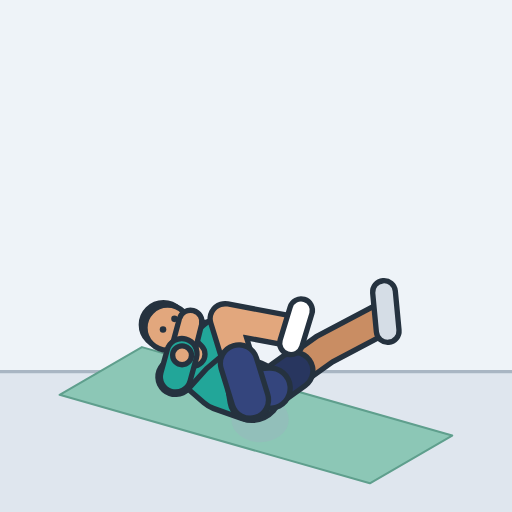
t = 0.00 s
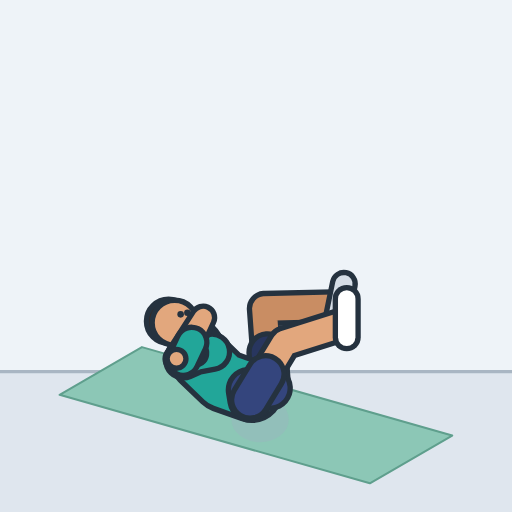
t = 0.40 s
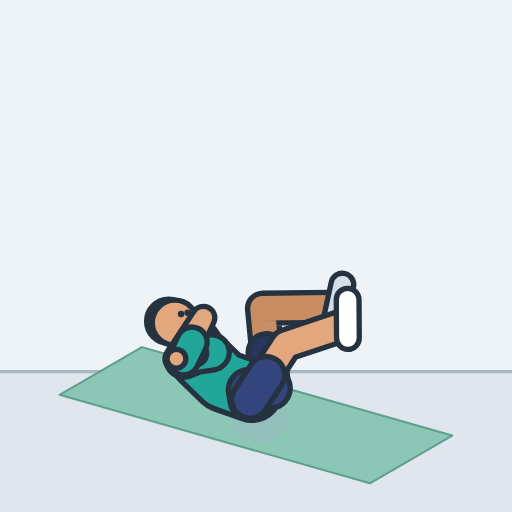
t = 0.79 s
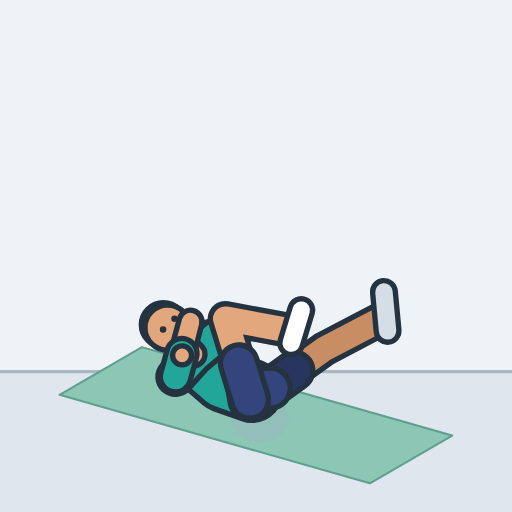
t = 1.21 s
t = 1.60 s: frame unchanged from t = 0.40 s, image omitted
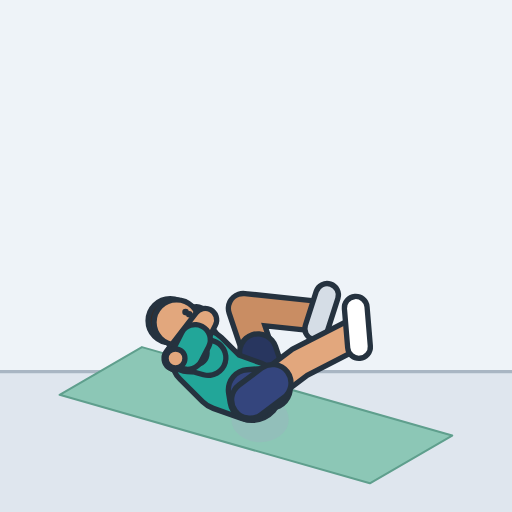
t = 1.84 s

The animated SVG that drew these frames (rendered in a browser with its animation timeline set to each time). Animation: 25 SMIL elements (animate=25); one cycle of 2.40 s, repeats indefinitely.

<svg xmlns="http://www.w3.org/2000/svg" width="260" height="260" viewBox="-127 -204.8 250 250" role="img" aria-label="Bicycle crunch"><style>.s{display:none}@media (prefers-reduced-motion:reduce){.a{display:none}.s{display:inline}}polyline{fill:none;stroke-linecap:round;stroke-linejoin:round}</style><rect x="-127" y="-204.8" width="250" height="250" fill="#eef3f8"/><g class="a"><rect x="-127" y="-23.3" width="250" height="68.5" fill="#dfe6ee"/><line x1="-127" y1="-23.3" x2="123" y2="-23.3" stroke="#a9b6c3" stroke-width="1.6"/><polygon points="-57.7,-35.3 93.8,7.9 53.6,31.2 -97.9,-12" fill="#8cc7b6" stroke="#5f9f8d" stroke-width="1" stroke-linejoin="round"/><ellipse cx="0" cy="0" rx="14" ry="11.1" fill="#9fb0c0" opacity="0.35"></ellipse><defs><polyline id="aarmL" points="-21.2,-40.2 -42.6,-39.4 -37,-32.4"><animate attributeName="points" dur="2.4s" repeatCount="indefinite" values="-21.2,-40.2 -42.6,-39.4 -37,-32.4;-21.2,-40.1 -42.5,-39.5 -37,-32.3;-21.1,-39.9 -42.2,-40 -37.2,-32.1;-21.2,-39.5 -41.6,-40.7 -37.4,-31.9;-21.2,-39 -40.8,-41.6 -37.7,-31.5;-21.3,-38.3 -39.8,-42.7 -38.1,-31.2;-21.6,-37.4 -38.6,-43.9 -38.5,-30.8;-21.9,-36.4 -37.4,-45 -38.9,-30.4;-22.4,-35.2 -36.1,-46.1 -39.3,-30.1;-22.9,-34.1 -34.9,-47.1 -39.7,-29.9;-23.5,-33 -33.8,-47.9 -40,-29.8;-24.1,-32 -32.8,-48.5 -40.3,-29.7;-24.6,-31.2 -32,-49 -40.5,-29.7;-25,-30.5 -31.5,-49.2 -40.6,-29.7;-25.3,-30.1 -31.1,-49.4 -40.7,-29.7;-25.4,-30 -31,-49.5 -40.7,-29.7;-25.3,-30.1 -31.1,-49.4 -40.7,-29.7;-25,-30.5 -31.5,-49.2 -40.6,-29.7;-24.6,-31.2 -32,-49 -40.5,-29.7;-24.1,-32 -32.8,-48.5 -40.3,-29.7;-23.5,-33 -33.8,-47.9 -40,-29.8;-22.9,-34.1 -34.9,-47.1 -39.7,-29.9;-22.4,-35.2 -36.1,-46.1 -39.3,-30.1;-21.9,-36.4 -37.4,-45 -38.9,-30.4;-21.6,-37.4 -38.6,-43.9 -38.5,-30.8;-21.3,-38.3 -39.8,-42.7 -38.1,-31.2;-21.2,-39 -40.8,-41.6 -37.7,-31.5;-21.2,-39.5 -41.6,-40.7 -37.4,-31.9;-21.1,-39.9 -42.2,-40 -37.2,-32.1;-21.2,-40.1 -42.5,-39.5 -37,-32.3;-21.2,-40.2 -42.6,-39.4 -37,-32.4;-21.2,-40.1 -42.5,-39.5 -37,-32.3;-21.1,-39.9 -42.2,-40 -37.2,-32.1;-21.2,-39.5 -41.6,-40.7 -37.4,-31.9;-21.2,-39 -40.8,-41.6 -37.7,-31.5;-21.3,-38.3 -39.8,-42.7 -38.1,-31.2;-21.6,-37.4 -38.6,-43.9 -38.5,-30.8;-21.9,-36.4 -37.4,-45 -38.9,-30.4;-22.4,-35.2 -36.1,-46.1 -39.3,-30.1;-22.9,-34.1 -34.9,-47.1 -39.7,-29.9;-23.5,-33 -33.8,-47.9 -40,-29.8;-24.1,-32 -32.8,-48.5 -40.3,-29.7;-24.6,-31.2 -32,-49 -40.5,-29.7;-25,-30.5 -31.5,-49.2 -40.6,-29.7;-25.3,-30.1 -31.1,-49.4 -40.7,-29.7;-25.4,-30 -31,-49.5 -40.7,-29.7;-25.3,-30.1 -31.1,-49.4 -40.7,-29.7;-25,-30.5 -31.5,-49.2 -40.6,-29.7;-24.6,-31.2 -32,-49 -40.5,-29.7;-24.1,-32 -32.8,-48.5 -40.3,-29.7;-23.5,-33 -33.8,-47.9 -40,-29.8;-22.9,-34.1 -34.9,-47.1 -39.7,-29.9;-22.4,-35.2 -36.1,-46.1 -39.3,-30.1;-21.9,-36.4 -37.4,-45 -38.9,-30.4;-21.6,-37.4 -38.6,-43.9 -38.5,-30.8;-21.3,-38.3 -39.8,-42.7 -38.1,-31.2;-21.2,-39 -40.8,-41.6 -37.7,-31.5;-21.2,-39.5 -41.6,-40.7 -37.4,-31.9;-21.1,-39.9 -42.2,-40 -37.2,-32.1;-21.2,-40.1 -42.5,-39.5 -37,-32.3;-21.2,-40.2 -42.6,-39.4 -37,-32.4"/></polyline><polyline id="asleeveL" points="-21.2,-40.2 -30.2,-39.9"><animate attributeName="points" dur="2.4s" repeatCount="indefinite" values="-21.2,-40.2 -30.2,-39.9;-21.2,-40.1 -30.1,-39.9;-21.1,-39.9 -30,-39.9;-21.2,-39.5 -29.7,-40;-21.2,-39 -29.4,-40.1;-21.3,-38.3 -29.1,-40.1;-21.6,-37.4 -28.7,-40.1;-21.9,-36.4 -28.4,-40;-22.4,-35.2 -28.2,-39.8;-22.9,-34.1 -28,-39.6;-23.5,-33 -27.8,-39.2;-24.1,-32 -27.8,-38.9;-24.6,-31.2 -27.7,-38.6;-25,-30.5 -27.7,-38.4;-25.3,-30.1 -27.7,-38.2;-25.4,-30 -27.7,-38.2;-25.3,-30.1 -27.7,-38.2;-25,-30.5 -27.7,-38.4;-24.6,-31.2 -27.7,-38.6;-24.1,-32 -27.8,-38.9;-23.5,-33 -27.8,-39.2;-22.9,-34.1 -28,-39.6;-22.4,-35.2 -28.2,-39.8;-21.9,-36.4 -28.4,-40;-21.6,-37.4 -28.7,-40.1;-21.3,-38.3 -29.1,-40.1;-21.2,-39 -29.4,-40.1;-21.2,-39.5 -29.7,-40;-21.1,-39.9 -30,-39.9;-21.2,-40.1 -30.1,-39.9;-21.2,-40.2 -30.2,-39.9;-21.2,-40.1 -30.1,-39.9;-21.1,-39.9 -30,-39.9;-21.2,-39.5 -29.7,-40;-21.2,-39 -29.4,-40.1;-21.3,-38.3 -29.1,-40.1;-21.6,-37.4 -28.7,-40.1;-21.9,-36.4 -28.4,-40;-22.4,-35.2 -28.2,-39.8;-22.9,-34.1 -28,-39.6;-23.5,-33 -27.8,-39.2;-24.1,-32 -27.8,-38.9;-24.6,-31.2 -27.7,-38.6;-25,-30.5 -27.7,-38.4;-25.3,-30.1 -27.7,-38.2;-25.4,-30 -27.7,-38.2;-25.3,-30.1 -27.7,-38.2;-25,-30.5 -27.7,-38.4;-24.6,-31.2 -27.7,-38.6;-24.1,-32 -27.8,-38.9;-23.5,-33 -27.8,-39.2;-22.9,-34.1 -28,-39.6;-22.4,-35.2 -28.2,-39.8;-21.9,-36.4 -28.4,-40;-21.6,-37.4 -28.7,-40.1;-21.3,-38.3 -29.1,-40.1;-21.2,-39 -29.4,-40.1;-21.2,-39.5 -29.7,-40;-21.1,-39.9 -30,-39.9;-21.2,-40.1 -30.1,-39.9;-21.2,-40.2 -30.2,-39.9"/></polyline><circle id="ahandL" r="4.6" cx="-37" cy="-32.4"><animate attributeName="cx" dur="2.4s" repeatCount="indefinite" values="-37;-37;-37.2;-37.4;-37.7;-38.1;-38.5;-38.9;-39.3;-39.7;-40;-40.3;-40.5;-40.6;-40.7;-40.7;-40.7;-40.6;-40.5;-40.3;-40;-39.7;-39.3;-38.9;-38.5;-38.1;-37.7;-37.4;-37.2;-37;-37;-37;-37.2;-37.4;-37.7;-38.1;-38.5;-38.9;-39.3;-39.7;-40;-40.3;-40.5;-40.6;-40.7;-40.7;-40.7;-40.6;-40.5;-40.3;-40;-39.7;-39.3;-38.9;-38.5;-38.1;-37.7;-37.4;-37.2;-37;-37"/><animate attributeName="cy" dur="2.4s" repeatCount="indefinite" values="-32.4;-32.3;-32.1;-31.9;-31.5;-31.2;-30.8;-30.4;-30.1;-29.9;-29.8;-29.7;-29.7;-29.7;-29.7;-29.7;-29.7;-29.7;-29.7;-29.7;-29.8;-29.9;-30.1;-30.4;-30.8;-31.2;-31.5;-31.9;-32.1;-32.3;-32.4;-32.3;-32.1;-31.9;-31.5;-31.2;-30.8;-30.4;-30.1;-29.9;-29.8;-29.7;-29.7;-29.7;-29.7;-29.7;-29.7;-29.7;-29.7;-29.7;-29.8;-29.9;-30.1;-30.4;-30.8;-31.2;-31.5;-31.9;-32.1;-32.3;-32.4"/></circle><polyline id="alegL" points="4.9,-15.3 31.3,-34.2 59.5,-49.1"><animate attributeName="points" dur="2.4s" repeatCount="indefinite" values="4.9,-15.3 31.3,-34.2 59.5,-49.1;4.9,-15.3 31,-34.7 59.3,-49.3;4.9,-15.3 30.1,-36 58.6,-50.1;4.9,-15.3 28.4,-38.1 57.5,-51.3;4.9,-15.3 26.1,-40.8 55.9,-52.7;4.9,-15.3 23,-43.8 53.6,-54.1;4.9,-15.3 19.3,-46.7 50.7,-55.3;4.9,-15.3 15.1,-49.5 47.3,-56.1;4.9,-15.3 10.7,-51.7 43.6,-56.3;4.9,-15.3 6.2,-53.3 39.7,-55.9;4.9,-15.3 2.1,-54.2 36,-55;4.9,-15.3 -1.6,-54.6 32.7,-53.8;4.9,-15.3 -4.6,-54.6 30,-52.5;4.9,-15.3 -6.8,-54.4 27.9,-51.3;4.9,-15.3 -8.2,-54.2 26.7,-50.5;4.9,-15.3 -8.6,-54.1 26.3,-50.2;4.9,-15.3 -8.2,-54.2 26.7,-50.5;4.9,-15.3 -6.8,-54.4 27.9,-51.3;4.9,-15.3 -4.6,-54.6 30,-52.5;4.9,-15.3 -1.6,-54.6 32.7,-53.8;4.9,-15.3 2.1,-54.2 36,-55;4.9,-15.3 6.2,-53.3 39.7,-55.9;4.9,-15.3 10.7,-51.7 43.6,-56.3;4.9,-15.3 15.1,-49.5 47.3,-56.1;4.9,-15.3 19.3,-46.7 50.7,-55.3;4.9,-15.3 23,-43.8 53.6,-54.1;4.9,-15.3 26.1,-40.8 55.9,-52.7;4.9,-15.3 28.4,-38.1 57.5,-51.3;4.9,-15.3 30.1,-36 58.6,-50.1;4.9,-15.3 31,-34.7 59.3,-49.3;4.9,-15.3 31.3,-34.2 59.5,-49.1;4.9,-15.3 31,-34.7 59.3,-49.3;4.9,-15.3 30.1,-36 58.6,-50.1;4.9,-15.3 28.4,-38.1 57.5,-51.3;4.9,-15.3 26.1,-40.8 55.9,-52.7;4.9,-15.3 23,-43.8 53.6,-54.1;4.9,-15.3 19.3,-46.7 50.7,-55.3;4.9,-15.3 15.1,-49.5 47.3,-56.1;4.9,-15.3 10.7,-51.7 43.6,-56.3;4.9,-15.3 6.2,-53.3 39.7,-55.9;4.9,-15.3 2.1,-54.2 36,-55;4.9,-15.3 -1.6,-54.6 32.7,-53.8;4.9,-15.3 -4.6,-54.6 30,-52.5;4.9,-15.3 -6.8,-54.4 27.9,-51.3;4.9,-15.3 -8.2,-54.2 26.7,-50.5;4.9,-15.3 -8.6,-54.1 26.3,-50.2;4.9,-15.3 -8.2,-54.2 26.7,-50.5;4.9,-15.3 -6.8,-54.4 27.9,-51.3;4.9,-15.3 -4.6,-54.6 30,-52.5;4.9,-15.3 -1.6,-54.6 32.7,-53.8;4.9,-15.3 2.1,-54.2 36,-55;4.9,-15.3 6.2,-53.3 39.7,-55.9;4.9,-15.3 10.7,-51.7 43.6,-56.3;4.9,-15.3 15.1,-49.5 47.3,-56.1;4.9,-15.3 19.3,-46.7 50.7,-55.3;4.9,-15.3 23,-43.8 53.6,-54.1;4.9,-15.3 26.1,-40.8 55.9,-52.7;4.9,-15.3 28.4,-38.1 57.5,-51.3;4.9,-15.3 30.1,-36 58.6,-50.1;4.9,-15.3 31,-34.7 59.3,-49.3;4.9,-15.3 31.3,-34.2 59.5,-49.1"/></polyline><polyline id="ashortsL" points="4.9,-15.3 16.8,-23.8"><animate attributeName="points" dur="2.4s" repeatCount="indefinite" values="4.9,-15.3 16.8,-23.8;4.9,-15.3 16.6,-24;4.9,-15.3 16.2,-24.6;4.9,-15.3 15.5,-25.5;4.9,-15.3 14.4,-26.7;4.9,-15.3 13,-28.1;4.9,-15.3 11.4,-29.4;4.9,-15.3 9.5,-30.6;4.9,-15.3 7.5,-31.6;4.9,-15.3 5.5,-32.4;4.9,-15.3 3.6,-32.8;4.9,-15.3 2,-33;4.9,-15.3 0.6,-33;4.9,-15.3 -0.4,-32.9;4.9,-15.3 -1,-32.8;4.9,-15.3 -1.2,-32.7;4.9,-15.3 -1,-32.8;4.9,-15.3 -0.4,-32.9;4.9,-15.3 0.6,-33;4.9,-15.3 2,-33;4.9,-15.3 3.6,-32.8;4.9,-15.3 5.5,-32.4;4.9,-15.3 7.5,-31.6;4.9,-15.3 9.5,-30.6;4.9,-15.3 11.4,-29.4;4.9,-15.3 13,-28.1;4.9,-15.3 14.4,-26.7;4.9,-15.3 15.5,-25.5;4.9,-15.3 16.2,-24.6;4.9,-15.3 16.6,-24;4.9,-15.3 16.8,-23.8;4.9,-15.3 16.6,-24;4.9,-15.3 16.2,-24.6;4.9,-15.3 15.5,-25.5;4.9,-15.3 14.4,-26.7;4.9,-15.3 13,-28.1;4.9,-15.3 11.4,-29.4;4.9,-15.3 9.5,-30.6;4.9,-15.3 7.5,-31.6;4.9,-15.3 5.5,-32.4;4.9,-15.3 3.6,-32.8;4.9,-15.3 2,-33;4.9,-15.3 0.6,-33;4.9,-15.3 -0.4,-32.9;4.9,-15.3 -1,-32.8;4.9,-15.3 -1.2,-32.7;4.9,-15.3 -1,-32.8;4.9,-15.3 -0.4,-32.9;4.9,-15.3 0.6,-33;4.9,-15.3 2,-33;4.9,-15.3 3.6,-32.8;4.9,-15.3 5.5,-32.4;4.9,-15.3 7.5,-31.6;4.9,-15.3 9.5,-30.6;4.9,-15.3 11.4,-29.4;4.9,-15.3 13,-28.1;4.9,-15.3 14.4,-26.7;4.9,-15.3 15.5,-25.5;4.9,-15.3 16.2,-24.6;4.9,-15.3 16.6,-24;4.9,-15.3 16.8,-23.8"/></polyline><polyline id="afootL" points="62.3,-43.2 60.5,-62.2"><animate attributeName="points" dur="2.4s" repeatCount="indefinite" values="62.3,-43.2 60.5,-62.2;62.1,-43.4 60.4,-62.4;61.4,-44.2 59.9,-63.2;60.2,-45.3 59.1,-64.2;58.4,-46.6 57.8,-65.5;55.9,-48 55.9,-66.7;52.8,-49.2 53.5,-67.7;49.2,-49.9 50.6,-68.2;45.2,-50.1 47.4,-68.1;41.2,-49.7 44.1,-67.4;37.3,-48.8 40.9,-66.2;33.8,-47.6 38,-64.7;30.9,-46.3 35.6,-63.1;28.7,-45.1 33.8,-61.7;27.4,-44.3 32.7,-60.8;26.9,-44 32.3,-60.5;27.4,-44.3 32.7,-60.8;28.7,-45.1 33.8,-61.7;30.9,-46.3 35.6,-63.1;33.8,-47.6 38,-64.7;37.3,-48.8 40.9,-66.2;41.2,-49.7 44.1,-67.4;45.2,-50.1 47.4,-68.1;49.2,-49.9 50.6,-68.2;52.8,-49.2 53.5,-67.7;55.9,-48 55.9,-66.7;58.4,-46.6 57.8,-65.5;60.2,-45.3 59.1,-64.2;61.4,-44.2 59.9,-63.2;62.1,-43.4 60.4,-62.4;62.3,-43.2 60.5,-62.2;62.1,-43.4 60.4,-62.4;61.4,-44.2 59.9,-63.2;60.2,-45.3 59.1,-64.2;58.4,-46.6 57.8,-65.5;55.9,-48 55.9,-66.7;52.8,-49.2 53.5,-67.7;49.2,-49.9 50.6,-68.2;45.2,-50.1 47.4,-68.1;41.2,-49.7 44.1,-67.4;37.3,-48.8 40.9,-66.2;33.8,-47.6 38,-64.7;30.9,-46.3 35.6,-63.1;28.7,-45.1 33.8,-61.7;27.4,-44.3 32.7,-60.8;26.9,-44 32.3,-60.5;27.4,-44.3 32.7,-60.8;28.7,-45.1 33.8,-61.7;30.9,-46.3 35.6,-63.1;33.8,-47.6 38,-64.7;37.3,-48.8 40.9,-66.2;41.2,-49.7 44.1,-67.4;45.2,-50.1 47.4,-68.1;49.2,-49.9 50.6,-68.2;52.8,-49.2 53.5,-67.7;55.9,-48 55.9,-66.7;58.4,-46.6 57.8,-65.5;60.2,-45.3 59.1,-64.2;61.4,-44.2 59.9,-63.2;62.1,-43.4 60.4,-62.4;62.3,-43.2 60.5,-62.2"/></polyline><polyline id="atorso" points="-4.1,-13.9 -18,-18.9 -29.8,-29.2"><animate attributeName="points" dur="2.4s" repeatCount="indefinite" values="-4.1,-13.9 -18,-18.9 -29.8,-29.2;-4.1,-13.9 -18,-18.9 -29.7,-29.2;-4.1,-13.9 -18,-18.9 -29.7,-29.2;-4.1,-13.9 -18,-18.9 -29.7,-29.3;-4.1,-13.9 -18,-18.9 -29.6,-29.3;-4.1,-13.9 -18,-18.9 -29.5,-29.4;-4.1,-13.9 -18,-18.9 -29.5,-29.4;-4.1,-13.9 -18,-18.9 -29.4,-29.5;-4.1,-13.9 -18,-18.9 -29.3,-29.5;-4.1,-13.9 -18,-18.9 -29.2,-29.6;-4.1,-13.9 -18,-18.9 -29.1,-29.6;-4.1,-13.9 -18,-18.9 -29,-29.6;-4.1,-13.9 -18,-18.9 -29,-29.7;-4.1,-13.9 -18,-18.9 -28.9,-29.7;-4.1,-13.9 -18,-18.9 -28.9,-29.7;-4.1,-13.9 -18,-18.9 -28.9,-29.7;-4.1,-13.9 -18,-18.9 -28.9,-29.7;-4.1,-13.9 -18,-18.9 -28.9,-29.7;-4.1,-13.9 -18,-18.9 -29,-29.7;-4.1,-13.9 -18,-18.9 -29,-29.6;-4.1,-13.9 -18,-18.9 -29.1,-29.6;-4.1,-13.9 -18,-18.9 -29.2,-29.6;-4.1,-13.9 -18,-18.9 -29.3,-29.5;-4.1,-13.9 -18,-18.9 -29.4,-29.5;-4.1,-13.9 -18,-18.9 -29.5,-29.4;-4.1,-13.9 -18,-18.9 -29.5,-29.4;-4.1,-13.9 -18,-18.9 -29.6,-29.3;-4.1,-13.9 -18,-18.9 -29.7,-29.3;-4.1,-13.9 -18,-18.9 -29.7,-29.2;-4.1,-13.9 -18,-18.9 -29.7,-29.2;-4.1,-13.9 -18,-18.9 -29.8,-29.2;-4.1,-13.9 -18,-18.9 -29.7,-29.2;-4.1,-13.9 -18,-18.9 -29.7,-29.2;-4.1,-13.9 -18,-18.9 -29.7,-29.3;-4.1,-13.9 -18,-18.9 -29.6,-29.3;-4.1,-13.9 -18,-18.9 -29.5,-29.4;-4.1,-13.9 -18,-18.9 -29.5,-29.4;-4.1,-13.9 -18,-18.9 -29.4,-29.5;-4.1,-13.9 -18,-18.9 -29.3,-29.5;-4.1,-13.9 -18,-18.9 -29.2,-29.6;-4.1,-13.9 -18,-18.9 -29.1,-29.6;-4.1,-13.9 -18,-18.9 -29,-29.6;-4.1,-13.9 -18,-18.9 -29,-29.7;-4.1,-13.9 -18,-18.9 -28.9,-29.7;-4.1,-13.9 -18,-18.9 -28.9,-29.7;-4.1,-13.9 -18,-18.9 -28.9,-29.7;-4.1,-13.9 -18,-18.9 -28.9,-29.7;-4.1,-13.9 -18,-18.9 -28.9,-29.7;-4.1,-13.9 -18,-18.9 -29,-29.7;-4.1,-13.9 -18,-18.9 -29,-29.6;-4.1,-13.9 -18,-18.9 -29.1,-29.6;-4.1,-13.9 -18,-18.9 -29.2,-29.6;-4.1,-13.9 -18,-18.9 -29.3,-29.5;-4.1,-13.9 -18,-18.9 -29.4,-29.5;-4.1,-13.9 -18,-18.9 -29.5,-29.4;-4.1,-13.9 -18,-18.9 -29.5,-29.4;-4.1,-13.9 -18,-18.9 -29.6,-29.3;-4.1,-13.9 -18,-18.9 -29.7,-29.3;-4.1,-13.9 -18,-18.9 -29.7,-29.2;-4.1,-13.9 -18,-18.9 -29.7,-29.2;-4.1,-13.9 -18,-18.9 -29.8,-29.2"/></polyline><polyline id="apelvis" points="4.9,-15.3 -5.7,-14.5 -4.9,-9.6"></polyline><polyline id="ayoke" points="-21.2,-40.2 -32,-31.1 -41.3,-20.8"><animate attributeName="points" dur="2.4s" repeatCount="indefinite" values="-21.2,-40.2 -32,-31.1 -41.3,-20.8;-21.2,-40.1 -31.9,-31.1 -41.3,-20.9;-21.1,-39.9 -31.9,-31.2 -41.2,-21.1;-21.2,-39.5 -31.9,-31.2 -41.1,-21.6;-21.2,-39 -31.8,-31.3 -40.9,-22.2;-21.3,-38.3 -31.7,-31.3 -40.6,-23;-21.6,-37.4 -31.6,-31.4 -40.2,-24;-21.9,-36.4 -31.5,-31.4 -39.7,-25.2;-22.4,-35.2 -31.4,-31.5 -39,-26.4;-22.9,-34.1 -31.3,-31.5 -38.3,-27.7;-23.5,-33 -31.2,-31.6 -37.5,-28.9;-24.1,-32 -31.1,-31.6 -36.8,-30;-24.6,-31.2 -31.1,-31.7 -36.1,-30.9;-25,-30.5 -31,-31.7 -35.6,-31.5;-25.3,-30.1 -31,-31.7 -35.3,-31.9;-25.4,-30 -31,-31.7 -35.2,-32.1;-25.3,-30.1 -31,-31.7 -35.3,-31.9;-25,-30.5 -31,-31.7 -35.6,-31.5;-24.6,-31.2 -31.1,-31.7 -36.1,-30.9;-24.1,-32 -31.1,-31.6 -36.8,-30;-23.5,-33 -31.2,-31.6 -37.5,-28.9;-22.9,-34.1 -31.3,-31.5 -38.3,-27.7;-22.4,-35.2 -31.4,-31.5 -39,-26.4;-21.9,-36.4 -31.5,-31.4 -39.7,-25.2;-21.6,-37.4 -31.6,-31.4 -40.2,-24;-21.3,-38.3 -31.7,-31.3 -40.6,-23;-21.2,-39 -31.8,-31.3 -40.9,-22.2;-21.2,-39.5 -31.9,-31.2 -41.1,-21.6;-21.1,-39.9 -31.9,-31.2 -41.2,-21.1;-21.2,-40.1 -31.9,-31.1 -41.3,-20.9;-21.2,-40.2 -32,-31.1 -41.3,-20.8;-21.2,-40.1 -31.9,-31.1 -41.3,-20.9;-21.1,-39.9 -31.9,-31.2 -41.2,-21.1;-21.2,-39.5 -31.9,-31.2 -41.1,-21.6;-21.2,-39 -31.8,-31.3 -40.9,-22.2;-21.3,-38.3 -31.7,-31.3 -40.6,-23;-21.6,-37.4 -31.6,-31.4 -40.2,-24;-21.9,-36.4 -31.5,-31.4 -39.7,-25.2;-22.4,-35.2 -31.4,-31.5 -39,-26.4;-22.9,-34.1 -31.3,-31.5 -38.3,-27.7;-23.5,-33 -31.2,-31.6 -37.5,-28.9;-24.1,-32 -31.1,-31.6 -36.8,-30;-24.6,-31.2 -31.1,-31.7 -36.1,-30.9;-25,-30.5 -31,-31.7 -35.6,-31.5;-25.3,-30.1 -31,-31.7 -35.3,-31.9;-25.4,-30 -31,-31.7 -35.2,-32.1;-25.3,-30.1 -31,-31.7 -35.3,-31.9;-25,-30.5 -31,-31.7 -35.6,-31.5;-24.6,-31.2 -31.1,-31.7 -36.1,-30.9;-24.1,-32 -31.1,-31.6 -36.8,-30;-23.5,-33 -31.2,-31.6 -37.5,-28.9;-22.9,-34.1 -31.3,-31.5 -38.3,-27.7;-22.4,-35.2 -31.4,-31.5 -39,-26.4;-21.9,-36.4 -31.5,-31.4 -39.7,-25.2;-21.6,-37.4 -31.6,-31.4 -40.2,-24;-21.3,-38.3 -31.7,-31.3 -40.6,-23;-21.2,-39 -31.8,-31.3 -40.9,-22.2;-21.2,-39.5 -31.9,-31.2 -41.1,-21.6;-21.1,-39.9 -31.9,-31.2 -41.2,-21.1;-21.2,-40.1 -31.9,-31.1 -41.3,-20.9;-21.2,-40.2 -32,-31.1 -41.3,-20.8"/></polyline><polyline id="aneck" points="-32.7,-31.8 -39.7,-38.8"><animate attributeName="points" dur="2.4s" repeatCount="indefinite" values="-32.7,-31.8 -39.7,-38.8;-32.7,-31.8 -39.6,-38.8;-32.6,-31.8 -39.5,-38.9;-32.6,-31.8 -39.4,-39;-32.5,-31.9 -39.2,-39.1;-32.4,-32 -39,-39.3;-32.3,-32 -38.7,-39.5;-32.2,-32.1 -38.4,-39.7;-32.1,-32.2 -38.2,-39.8;-32,-32.2 -37.9,-40;-31.9,-32.3 -37.7,-40.1;-31.8,-32.3 -37.4,-40.2;-31.7,-32.3 -37.3,-40.2;-31.7,-32.4 -37.2,-40.3;-31.7,-32.4 -37.1,-40.3;-31.6,-32.4 -37.1,-40.3;-31.7,-32.4 -37.1,-40.3;-31.7,-32.4 -37.2,-40.3;-31.7,-32.3 -37.3,-40.2;-31.8,-32.3 -37.4,-40.2;-31.9,-32.3 -37.7,-40.1;-32,-32.2 -37.9,-40;-32.1,-32.2 -38.2,-39.8;-32.2,-32.1 -38.4,-39.7;-32.3,-32 -38.7,-39.5;-32.4,-32 -39,-39.3;-32.5,-31.9 -39.2,-39.1;-32.6,-31.8 -39.4,-39;-32.6,-31.8 -39.5,-38.9;-32.7,-31.8 -39.6,-38.8;-32.7,-31.8 -39.7,-38.8;-32.7,-31.8 -39.6,-38.8;-32.6,-31.8 -39.5,-38.9;-32.6,-31.8 -39.4,-39;-32.5,-31.9 -39.2,-39.1;-32.4,-32 -39,-39.3;-32.3,-32 -38.7,-39.5;-32.2,-32.1 -38.4,-39.7;-32.1,-32.2 -38.2,-39.8;-32,-32.2 -37.9,-40;-31.9,-32.3 -37.7,-40.1;-31.8,-32.3 -37.4,-40.2;-31.7,-32.3 -37.3,-40.2;-31.7,-32.4 -37.2,-40.3;-31.7,-32.4 -37.1,-40.3;-31.6,-32.4 -37.1,-40.3;-31.7,-32.4 -37.1,-40.3;-31.7,-32.4 -37.2,-40.3;-31.7,-32.3 -37.3,-40.2;-31.8,-32.3 -37.4,-40.2;-31.9,-32.3 -37.7,-40.1;-32,-32.2 -37.9,-40;-32.1,-32.2 -38.2,-39.8;-32.2,-32.1 -38.4,-39.7;-32.3,-32 -38.7,-39.5;-32.4,-32 -39,-39.3;-32.5,-31.9 -39.2,-39.1;-32.6,-31.8 -39.4,-39;-32.6,-31.8 -39.5,-38.9;-32.7,-31.8 -39.6,-38.8;-32.7,-31.8 -39.7,-38.8"/></polyline><circle id="ahair" r="10.8" cx="-47.2" cy="-46.2"><animate attributeName="cx" dur="2.4s" repeatCount="indefinite" values="-47.2;-47.2;-47.1;-46.9;-46.6;-46.3;-46;-45.7;-45.3;-45;-44.7;-44.4;-44.2;-44;-43.9;-43.9;-43.9;-44;-44.2;-44.4;-44.7;-45;-45.3;-45.7;-46;-46.3;-46.6;-46.9;-47.1;-47.2;-47.2;-47.2;-47.1;-46.9;-46.6;-46.3;-46;-45.7;-45.3;-45;-44.7;-44.4;-44.2;-44;-43.9;-43.9;-43.9;-44;-44.2;-44.4;-44.7;-45;-45.3;-45.7;-46;-46.3;-46.6;-46.9;-47.1;-47.2;-47.2"/><animate attributeName="cy" dur="2.4s" repeatCount="indefinite" values="-46.2;-46.3;-46.3;-46.5;-46.7;-46.9;-47.1;-47.3;-47.5;-47.7;-47.9;-48;-48.1;-48.1;-48.2;-48.2;-48.2;-48.1;-48.1;-48;-47.9;-47.7;-47.5;-47.3;-47.1;-46.9;-46.7;-46.5;-46.3;-46.3;-46.2;-46.3;-46.3;-46.5;-46.7;-46.9;-47.1;-47.3;-47.5;-47.7;-47.9;-48;-48.1;-48.1;-48.2;-48.2;-48.2;-48.1;-48.1;-48;-47.9;-47.7;-47.5;-47.3;-47.1;-46.9;-46.7;-46.5;-46.3;-46.3;-46.2"/></circle><circle id="ahead" r="11" cx="-45.2" cy="-44.8"><animate attributeName="cx" dur="2.4s" repeatCount="indefinite" values="-45.2;-45.2;-45;-44.7;-44.4;-44;-43.5;-43.1;-42.6;-42.1;-41.7;-41.4;-41.1;-40.9;-40.8;-40.8;-40.8;-40.9;-41.1;-41.4;-41.7;-42.1;-42.6;-43.1;-43.5;-44;-44.4;-44.7;-45;-45.2;-45.2;-45.2;-45;-44.7;-44.4;-44;-43.5;-43.1;-42.6;-42.1;-41.7;-41.4;-41.1;-40.9;-40.8;-40.8;-40.8;-40.9;-41.1;-41.4;-41.7;-42.1;-42.6;-43.1;-43.5;-44;-44.4;-44.7;-45;-45.2;-45.2"/><animate attributeName="cy" dur="2.4s" repeatCount="indefinite" values="-44.8;-44.9;-45;-45.3;-45.5;-45.9;-46.2;-46.5;-46.8;-47;-47.2;-47.3;-47.4;-47.4;-47.4;-47.4;-47.4;-47.4;-47.4;-47.3;-47.2;-47;-46.8;-46.5;-46.2;-45.9;-45.5;-45.3;-45;-44.9;-44.8;-44.9;-45;-45.3;-45.5;-45.9;-46.2;-46.5;-46.8;-47;-47.2;-47.3;-47.4;-47.4;-47.4;-47.4;-47.4;-47.4;-47.4;-47.3;-47.2;-47;-46.8;-46.5;-46.2;-45.9;-45.5;-45.3;-45;-44.9;-44.8"/></circle><circle id="aeyeR" r="1.6" cx="-47.4" cy="-43.9"><animate attributeName="cx" dur="2.4s" repeatCount="indefinite" values="-47.4;-47.3;-47;-46.4;-45.6;-44.6;-43.5;-42.3;-41;-39.9;-38.8;-37.9;-37.2;-36.7;-36.4;-36.2;-36.4;-36.7;-37.2;-37.9;-38.8;-39.9;-41;-42.3;-43.5;-44.6;-45.6;-46.4;-47;-47.3;-47.4;-47.3;-47;-46.4;-45.6;-44.6;-43.5;-42.3;-41;-39.9;-38.8;-37.9;-37.2;-36.7;-36.4;-36.2;-36.4;-36.7;-37.2;-37.9;-38.8;-39.9;-41;-42.3;-43.5;-44.6;-45.6;-46.4;-47;-47.3;-47.4"/><animate attributeName="cy" dur="2.4s" repeatCount="indefinite" values="-43.9;-44;-44.4;-45;-45.9;-46.9;-47.9;-48.9;-49.9;-50.7;-51.3;-51.8;-52.1;-52.3;-52.4;-52.4;-52.4;-52.3;-52.1;-51.8;-51.3;-50.7;-49.9;-48.9;-47.9;-46.9;-45.9;-45;-44.4;-44;-43.9;-44;-44.4;-45;-45.9;-46.9;-47.9;-48.9;-49.9;-50.7;-51.3;-51.8;-52.1;-52.3;-52.4;-52.4;-52.4;-52.3;-52.1;-51.8;-51.3;-50.7;-49.9;-48.9;-47.9;-46.9;-45.9;-45;-44.4;-44;-43.9"/></circle><circle id="aeyeL" r="1.6" cx="-41.8" cy="-49.1"><animate attributeName="cx" dur="2.4s" repeatCount="indefinite" values="-41.8;-41.7;-41.4;-40.8;-40.1;-39.3;-38.4;-37.5;-36.7;-36.1;-35.5;-35.1;-34.9;-34.7;-34.6;-34.6;-34.6;-34.7;-34.9;-35.1;-35.5;-36.1;-36.7;-37.5;-38.4;-39.3;-40.1;-40.8;-41.4;-41.7;-41.8;-41.7;-41.4;-40.8;-40.1;-39.3;-38.4;-37.5;-36.7;-36.1;-35.5;-35.1;-34.9;-34.7;-34.6;-34.6;-34.6;-34.7;-34.9;-35.1;-35.5;-36.1;-36.7;-37.5;-38.4;-39.3;-40.1;-40.8;-41.4;-41.7;-41.8"/><animate attributeName="cy" dur="2.4s" repeatCount="indefinite" values="-49.1;-49.2;-49.5;-50;-50.5;-51.1;-51.6;-51.9;-52.2;-52.2;-52.1;-51.9;-51.7;-51.5;-51.4;-51.3;-51.4;-51.5;-51.7;-51.9;-52.1;-52.2;-52.2;-51.9;-51.6;-51.1;-50.5;-50;-49.5;-49.2;-49.1;-49.2;-49.5;-50;-50.5;-51.1;-51.6;-51.9;-52.2;-52.2;-52.1;-51.9;-51.7;-51.5;-51.4;-51.3;-51.4;-51.5;-51.7;-51.9;-52.1;-52.2;-52.2;-51.9;-51.6;-51.1;-50.5;-50;-49.5;-49.2;-49.1"/></circle><polyline id="alegR" points="-4.9,-9.6 -17.1,-49.2 14.5,-43.3"><animate attributeName="points" dur="2.4s" repeatCount="indefinite" values="-4.9,-9.6 -17.1,-49.2 14.5,-43.3;-4.9,-9.6 -16.7,-49.2 14.9,-43.6;-4.9,-9.6 -15.5,-49.4 16.1,-44.4;-4.9,-9.6 -13.5,-49.4 17.9,-45.5;-4.9,-9.6 -10.8,-49.3 20.5,-46.7;-4.9,-9.6 -7.4,-48.7 23.5,-47.8;-4.9,-9.6 -3.6,-47.5 27,-48.5;-4.9,-9.6 0.5,-45.7 30.6,-48.8;-4.9,-9.6 4.6,-43.3 34.1,-48.4;-4.9,-9.6 8.4,-40.4 37.3,-47.5;-4.9,-9.6 11.9,-37.3 40.1,-46.2;-4.9,-9.6 14.7,-34.2 42.3,-44.8;-4.9,-9.6 16.9,-31.5 43.9,-43.4;-4.9,-9.6 18.5,-29.3 45,-42.2;-4.9,-9.6 19.4,-27.9 45.7,-41.4;-4.9,-9.6 19.7,-27.5 45.9,-41.2;-4.9,-9.6 19.4,-27.9 45.7,-41.4;-4.9,-9.6 18.5,-29.3 45,-42.2;-4.9,-9.6 16.9,-31.5 43.9,-43.4;-4.9,-9.6 14.7,-34.2 42.3,-44.8;-4.9,-9.6 11.9,-37.3 40.1,-46.2;-4.9,-9.6 8.4,-40.4 37.3,-47.5;-4.9,-9.6 4.6,-43.3 34.1,-48.4;-4.9,-9.6 0.5,-45.7 30.6,-48.8;-4.9,-9.6 -3.6,-47.5 27,-48.5;-4.9,-9.6 -7.4,-48.7 23.5,-47.8;-4.9,-9.6 -10.8,-49.3 20.5,-46.7;-4.9,-9.6 -13.5,-49.4 17.9,-45.5;-4.9,-9.6 -15.5,-49.4 16.1,-44.4;-4.9,-9.6 -16.7,-49.2 14.9,-43.6;-4.9,-9.6 -17.1,-49.2 14.5,-43.3;-4.9,-9.6 -16.7,-49.2 14.9,-43.6;-4.9,-9.6 -15.5,-49.4 16.1,-44.4;-4.9,-9.6 -13.5,-49.4 17.9,-45.5;-4.9,-9.6 -10.8,-49.3 20.5,-46.7;-4.9,-9.6 -7.4,-48.7 23.5,-47.8;-4.9,-9.6 -3.6,-47.5 27,-48.5;-4.9,-9.6 0.5,-45.7 30.6,-48.8;-4.9,-9.6 4.6,-43.3 34.1,-48.4;-4.9,-9.6 8.4,-40.4 37.3,-47.5;-4.9,-9.6 11.9,-37.3 40.1,-46.2;-4.9,-9.6 14.7,-34.2 42.3,-44.8;-4.9,-9.6 16.9,-31.5 43.9,-43.4;-4.9,-9.6 18.5,-29.3 45,-42.2;-4.9,-9.6 19.4,-27.9 45.7,-41.4;-4.9,-9.6 19.7,-27.5 45.9,-41.2;-4.9,-9.6 19.4,-27.9 45.7,-41.4;-4.9,-9.6 18.5,-29.3 45,-42.2;-4.9,-9.6 16.9,-31.5 43.9,-43.4;-4.9,-9.6 14.7,-34.2 42.3,-44.8;-4.9,-9.6 11.9,-37.3 40.1,-46.2;-4.9,-9.6 8.4,-40.4 37.3,-47.5;-4.9,-9.6 4.6,-43.3 34.1,-48.4;-4.9,-9.6 0.5,-45.7 30.6,-48.8;-4.9,-9.6 -3.6,-47.5 27,-48.5;-4.9,-9.6 -7.4,-48.7 23.5,-47.8;-4.9,-9.6 -10.8,-49.3 20.5,-46.7;-4.9,-9.6 -13.5,-49.4 17.9,-45.5;-4.9,-9.6 -15.5,-49.4 16.1,-44.4;-4.9,-9.6 -16.7,-49.2 14.9,-43.6;-4.9,-9.6 -17.1,-49.2 14.5,-43.3"/></polyline><polyline id="ashortsR" points="-4.9,-9.6 -10.4,-27.4"><animate attributeName="points" dur="2.4s" repeatCount="indefinite" values="-4.9,-9.6 -10.4,-27.4;-4.9,-9.6 -10.2,-27.4;-4.9,-9.6 -9.7,-27.5;-4.9,-9.6 -8.8,-27.5;-4.9,-9.6 -7.5,-27.4;-4.9,-9.6 -6,-27.2;-4.9,-9.6 -4.3,-26.7;-4.9,-9.6 -2.5,-25.9;-4.9,-9.6 -0.6,-24.8;-4.9,-9.6 1.1,-23.5;-4.9,-9.6 2.7,-22.1;-4.9,-9.6 3.9,-20.7;-4.9,-9.6 4.9,-19.4;-4.9,-9.6 5.6,-18.5;-4.9,-9.6 6.1,-17.8;-4.9,-9.6 6.2,-17.6;-4.9,-9.6 6.1,-17.8;-4.9,-9.6 5.6,-18.5;-4.9,-9.6 4.9,-19.4;-4.9,-9.6 3.9,-20.7;-4.9,-9.6 2.7,-22.1;-4.9,-9.6 1.1,-23.5;-4.9,-9.6 -0.6,-24.8;-4.9,-9.6 -2.5,-25.9;-4.9,-9.6 -4.3,-26.7;-4.9,-9.6 -6,-27.2;-4.9,-9.6 -7.5,-27.4;-4.9,-9.6 -8.8,-27.5;-4.9,-9.6 -9.7,-27.5;-4.9,-9.6 -10.2,-27.4;-4.9,-9.6 -10.4,-27.4;-4.9,-9.6 -10.2,-27.4;-4.9,-9.6 -9.7,-27.5;-4.9,-9.6 -8.8,-27.5;-4.9,-9.6 -7.5,-27.4;-4.9,-9.6 -6,-27.2;-4.9,-9.6 -4.3,-26.7;-4.9,-9.6 -2.5,-25.9;-4.9,-9.6 -0.6,-24.8;-4.9,-9.6 1.1,-23.5;-4.9,-9.6 2.7,-22.1;-4.9,-9.6 3.9,-20.7;-4.9,-9.6 4.9,-19.4;-4.9,-9.6 5.6,-18.5;-4.9,-9.6 6.1,-17.8;-4.9,-9.6 6.2,-17.6;-4.9,-9.6 6.1,-17.8;-4.9,-9.6 5.6,-18.5;-4.9,-9.6 4.9,-19.4;-4.9,-9.6 3.9,-20.7;-4.9,-9.6 2.7,-22.1;-4.9,-9.6 1.1,-23.5;-4.9,-9.6 -0.6,-24.8;-4.9,-9.6 -2.5,-25.9;-4.9,-9.6 -4.3,-26.7;-4.9,-9.6 -6,-27.2;-4.9,-9.6 -7.5,-27.4;-4.9,-9.6 -8.8,-27.5;-4.9,-9.6 -9.7,-27.5;-4.9,-9.6 -10.2,-27.4;-4.9,-9.6 -10.4,-27.4"/></polyline><polyline id="afootR" points="15.1,-37.2 20,-53.3"><animate attributeName="points" dur="2.4s" repeatCount="indefinite" values="15.1,-37.2 20,-53.3;15.5,-37.4 20.4,-53.6;16.7,-38.2 21.4,-54.5;18.7,-39.2 23,-55.8;21.4,-40.5 25.3,-57.3;24.7,-41.5 28,-58.7;28.3,-42.3 31,-59.8;32.1,-42.5 34.1,-60.4;35.9,-42.2 37.2,-60.4;39.3,-41.3 39.9,-59.8;42.3,-40.1 42.3,-58.8;44.6,-38.7 44.1,-57.5;46.4,-37.3 45.4,-56.3;47.6,-36.1 46.2,-55.2;48.3,-35.4 46.7,-54.5;48.5,-35.1 46.8,-54.2;48.3,-35.4 46.7,-54.5;47.6,-36.1 46.2,-55.2;46.4,-37.3 45.4,-56.3;44.6,-38.7 44.1,-57.5;42.3,-40.1 42.3,-58.8;39.3,-41.3 39.9,-59.8;35.9,-42.2 37.2,-60.4;32.1,-42.5 34.1,-60.4;28.3,-42.3 31,-59.8;24.7,-41.5 28,-58.7;21.4,-40.5 25.3,-57.3;18.7,-39.2 23,-55.8;16.7,-38.2 21.4,-54.5;15.5,-37.4 20.4,-53.6;15.1,-37.2 20,-53.3;15.5,-37.4 20.4,-53.6;16.7,-38.2 21.4,-54.5;18.7,-39.2 23,-55.8;21.4,-40.5 25.3,-57.3;24.7,-41.5 28,-58.7;28.3,-42.3 31,-59.8;32.1,-42.5 34.1,-60.4;35.9,-42.2 37.2,-60.4;39.3,-41.3 39.9,-59.8;42.3,-40.1 42.3,-58.8;44.6,-38.7 44.1,-57.5;46.4,-37.3 45.4,-56.3;47.6,-36.1 46.2,-55.2;48.3,-35.4 46.7,-54.5;48.5,-35.1 46.8,-54.2;48.3,-35.4 46.7,-54.5;47.6,-36.1 46.2,-55.2;46.4,-37.3 45.4,-56.3;44.6,-38.7 44.1,-57.5;42.3,-40.1 42.3,-58.8;39.3,-41.3 39.9,-59.8;35.9,-42.2 37.2,-60.4;32.1,-42.5 34.1,-60.4;28.3,-42.3 31,-59.8;24.7,-41.5 28,-58.7;21.4,-40.5 25.3,-57.3;18.7,-39.2 23,-55.8;16.7,-38.2 21.4,-54.5;15.5,-37.4 20.4,-53.6;15.1,-37.2 20,-53.3"/></polyline><polyline id="aarmR" points="-41.3,-20.8 -34,-47.7 -38.1,-31.3"><animate attributeName="points" dur="2.4s" repeatCount="indefinite" values="-41.3,-20.8 -34,-47.7 -38.1,-31.3;-41.3,-20.9 -33.9,-47.8 -38.1,-31.2;-41.2,-21.1 -33.6,-48 -38.3,-31.1;-41.1,-21.6 -33,-48.4 -38.5,-30.9;-40.9,-22.2 -32.3,-48.8 -38.8,-30.6;-40.6,-23 -31.5,-49.2 -39.1,-30.3;-40.2,-24 -30.7,-49.6 -39.5,-30;-39.7,-25.2 -29.8,-49.8 -39.9,-29.8;-39,-26.4 -29,-49.9 -40.2,-29.6;-38.3,-27.7 -28.4,-49.8 -40.6,-29.6;-37.5,-28.9 -27.8,-49.7 -40.8,-29.6;-36.8,-30 -27.4,-49.4 -41,-29.6;-36.1,-30.9 -27.1,-49.1 -41.1,-29.7;-35.6,-31.5 -26.9,-48.8 -41.2,-29.8;-35.3,-31.9 -26.8,-48.6 -41.3,-29.8;-35.2,-32.1 -26.8,-48.6 -41.3,-29.9;-35.3,-31.9 -26.8,-48.6 -41.3,-29.8;-35.6,-31.5 -26.9,-48.8 -41.2,-29.8;-36.1,-30.9 -27.1,-49.1 -41.1,-29.7;-36.8,-30 -27.4,-49.4 -41,-29.6;-37.5,-28.9 -27.8,-49.7 -40.8,-29.6;-38.3,-27.7 -28.4,-49.8 -40.6,-29.6;-39,-26.4 -29,-49.9 -40.2,-29.6;-39.7,-25.2 -29.8,-49.8 -39.9,-29.8;-40.2,-24 -30.7,-49.6 -39.5,-30;-40.6,-23 -31.5,-49.2 -39.1,-30.3;-40.9,-22.2 -32.3,-48.8 -38.8,-30.6;-41.1,-21.6 -33,-48.4 -38.5,-30.9;-41.2,-21.1 -33.6,-48 -38.3,-31.1;-41.3,-20.9 -33.9,-47.8 -38.1,-31.2;-41.3,-20.8 -34,-47.7 -38.1,-31.3;-41.3,-20.9 -33.9,-47.8 -38.1,-31.2;-41.2,-21.1 -33.6,-48 -38.3,-31.1;-41.1,-21.6 -33,-48.4 -38.5,-30.9;-40.9,-22.2 -32.3,-48.8 -38.8,-30.6;-40.6,-23 -31.5,-49.2 -39.1,-30.3;-40.2,-24 -30.7,-49.6 -39.5,-30;-39.7,-25.2 -29.8,-49.8 -39.9,-29.8;-39,-26.4 -29,-49.9 -40.2,-29.6;-38.3,-27.7 -28.4,-49.8 -40.6,-29.6;-37.5,-28.9 -27.8,-49.7 -40.8,-29.6;-36.8,-30 -27.4,-49.4 -41,-29.6;-36.1,-30.9 -27.1,-49.1 -41.1,-29.7;-35.6,-31.5 -26.9,-48.8 -41.2,-29.8;-35.3,-31.9 -26.8,-48.6 -41.3,-29.8;-35.2,-32.1 -26.8,-48.6 -41.3,-29.9;-35.3,-31.9 -26.8,-48.6 -41.3,-29.8;-35.6,-31.5 -26.9,-48.8 -41.2,-29.8;-36.1,-30.9 -27.1,-49.1 -41.1,-29.7;-36.8,-30 -27.4,-49.4 -41,-29.6;-37.5,-28.9 -27.8,-49.7 -40.8,-29.6;-38.3,-27.7 -28.4,-49.8 -40.6,-29.6;-39,-26.4 -29,-49.9 -40.2,-29.6;-39.7,-25.2 -29.8,-49.8 -39.9,-29.8;-40.2,-24 -30.7,-49.6 -39.5,-30;-40.6,-23 -31.5,-49.2 -39.1,-30.3;-40.9,-22.2 -32.3,-48.8 -38.8,-30.6;-41.1,-21.6 -33,-48.4 -38.5,-30.9;-41.2,-21.1 -33.6,-48 -38.3,-31.1;-41.3,-20.9 -33.9,-47.8 -38.1,-31.2;-41.3,-20.8 -34,-47.7 -38.1,-31.3"/></polyline><polyline id="asleeveR" points="-41.3,-20.8 -38.2,-32.1"><animate attributeName="points" dur="2.4s" repeatCount="indefinite" values="-41.3,-20.8 -38.2,-32.1;-41.3,-20.9 -38.2,-32.2;-41.2,-21.1 -38,-32.4;-41.1,-21.6 -37.7,-32.8;-40.9,-22.2 -37.3,-33.4;-40.6,-23 -36.8,-34;-40.2,-24 -36.2,-34.8;-39.7,-25.2 -35.5,-35.5;-39,-26.4 -34.8,-36.3;-38.3,-27.7 -34.1,-37;-37.5,-28.9 -33.4,-37.6;-36.8,-30 -32.8,-38.1;-36.1,-30.9 -32.3,-38.5;-35.6,-31.5 -32,-38.8;-35.3,-31.9 -31.7,-38.9;-35.2,-32.1 -31.7,-39;-35.3,-31.9 -31.7,-38.9;-35.6,-31.5 -32,-38.8;-36.1,-30.9 -32.3,-38.5;-36.8,-30 -32.8,-38.1;-37.5,-28.9 -33.4,-37.6;-38.3,-27.7 -34.1,-37;-39,-26.4 -34.8,-36.3;-39.7,-25.2 -35.5,-35.5;-40.2,-24 -36.2,-34.8;-40.6,-23 -36.8,-34;-40.9,-22.2 -37.3,-33.4;-41.1,-21.6 -37.7,-32.8;-41.2,-21.1 -38,-32.4;-41.3,-20.9 -38.2,-32.2;-41.3,-20.8 -38.2,-32.1;-41.3,-20.9 -38.2,-32.2;-41.2,-21.1 -38,-32.4;-41.1,-21.6 -37.7,-32.8;-40.9,-22.2 -37.3,-33.4;-40.6,-23 -36.8,-34;-40.2,-24 -36.2,-34.8;-39.7,-25.2 -35.5,-35.5;-39,-26.4 -34.8,-36.3;-38.3,-27.7 -34.1,-37;-37.5,-28.9 -33.4,-37.6;-36.8,-30 -32.8,-38.1;-36.1,-30.9 -32.3,-38.5;-35.6,-31.5 -32,-38.8;-35.3,-31.9 -31.7,-38.9;-35.2,-32.1 -31.7,-39;-35.3,-31.9 -31.7,-38.9;-35.6,-31.5 -32,-38.8;-36.1,-30.9 -32.3,-38.5;-36.8,-30 -32.8,-38.1;-37.5,-28.9 -33.4,-37.6;-38.3,-27.7 -34.1,-37;-39,-26.4 -34.8,-36.3;-39.7,-25.2 -35.5,-35.5;-40.2,-24 -36.2,-34.8;-40.6,-23 -36.8,-34;-40.9,-22.2 -37.3,-33.4;-41.1,-21.6 -37.7,-32.8;-41.2,-21.1 -38,-32.4;-41.3,-20.9 -38.2,-32.2;-41.3,-20.8 -38.2,-32.1"/></polyline><circle id="ahandR" r="4.6" cx="-38.1" cy="-31.3"><animate attributeName="cx" dur="2.4s" repeatCount="indefinite" values="-38.1;-38.1;-38.3;-38.5;-38.8;-39.1;-39.5;-39.9;-40.2;-40.6;-40.8;-41;-41.1;-41.2;-41.3;-41.3;-41.3;-41.2;-41.1;-41;-40.8;-40.6;-40.2;-39.9;-39.5;-39.1;-38.8;-38.5;-38.3;-38.1;-38.1;-38.1;-38.3;-38.5;-38.8;-39.1;-39.5;-39.9;-40.2;-40.6;-40.8;-41;-41.1;-41.2;-41.3;-41.3;-41.3;-41.2;-41.1;-41;-40.8;-40.6;-40.2;-39.9;-39.5;-39.1;-38.8;-38.5;-38.3;-38.1;-38.1"/><animate attributeName="cy" dur="2.4s" repeatCount="indefinite" values="-31.3;-31.2;-31.1;-30.9;-30.6;-30.3;-30;-29.8;-29.6;-29.6;-29.6;-29.6;-29.7;-29.8;-29.8;-29.9;-29.8;-29.8;-29.7;-29.6;-29.6;-29.6;-29.6;-29.8;-30;-30.3;-30.6;-30.9;-31.1;-31.2;-31.3;-31.2;-31.1;-30.9;-30.6;-30.3;-30;-29.8;-29.6;-29.6;-29.6;-29.6;-29.7;-29.8;-29.8;-29.9;-29.8;-29.8;-29.7;-29.6;-29.6;-29.6;-29.6;-29.8;-30;-30.3;-30.6;-30.9;-31.1;-31.2;-31.3"/></circle></defs><use href="#aarmL" stroke="#25323f" stroke-width="13.8"/><use href="#aarmL" stroke="#c98d63" stroke-width="8.6"/><use href="#asleeveL" stroke="#25323f" stroke-width="17.4"/><use href="#asleeveL" stroke="#188278" stroke-width="12.2"/><use href="#ahandL" fill="#c98d63" stroke="#25323f" stroke-width="2.6"/><use href="#alegL" stroke="#25323f" stroke-width="17.2"/><use href="#alegL" stroke="#c98d63" stroke-width="12"/><use href="#ashortsL" stroke="#25323f" stroke-width="20.6"/><use href="#ashortsL" stroke="#28365f" stroke-width="15.4"/><use href="#afootL" stroke="#25323f" stroke-width="13.7"/><use href="#afootL" stroke="#d5dde6" stroke-width="8.5"/><use href="#atorso" stroke="#25323f" stroke-width="31.3"/><use href="#atorso" stroke="#22a699" stroke-width="26.1"/><use href="#apelvis" stroke="#25323f" stroke-width="22.2"/><use href="#apelvis" stroke="#34457d" stroke-width="17"/><use href="#ayoke" stroke="#25323f" stroke-width="19.8"/><use href="#ayoke" stroke="#22a699" stroke-width="14.6"/><use href="#aneck" stroke="#25323f" stroke-width="14.2"/><use href="#aneck" stroke="#e2a77d" stroke-width="9"/><use href="#ahair" fill="#3a2a22" stroke="#25323f" stroke-width="2.6"/><use href="#ahead" fill="#e2a77d" stroke="#25323f" stroke-width="2.6"/><use href="#aeyeR" fill="#25323f"/><use href="#aeyeL" fill="#25323f"/><use href="#alegR" stroke="#25323f" stroke-width="17.2"/><use href="#alegR" stroke="#e2a77d" stroke-width="12"/><use href="#ashortsR" stroke="#25323f" stroke-width="20.6"/><use href="#ashortsR" stroke="#34457d" stroke-width="15.4"/><use href="#afootR" stroke="#25323f" stroke-width="13.7"/><use href="#afootR" stroke="#ffffff" stroke-width="8.5"/><use href="#aarmR" stroke="#25323f" stroke-width="13.8"/><use href="#aarmR" stroke="#e2a77d" stroke-width="8.6"/><use href="#asleeveR" stroke="#25323f" stroke-width="17.4"/><use href="#asleeveR" stroke="#22a699" stroke-width="12.2"/><use href="#ahandR" fill="#e2a77d" stroke="#25323f" stroke-width="2.6"/></g><g class="s"><rect x="-127" y="-23.3" width="250" height="68.5" fill="#dfe6ee"/><line x1="-127" y1="-23.3" x2="123" y2="-23.3" stroke="#a9b6c3" stroke-width="1.6"/><polygon points="-57.7,-35.3 93.8,7.9 53.6,31.2 -97.9,-12" fill="#8cc7b6" stroke="#5f9f8d" stroke-width="1" stroke-linejoin="round"/><ellipse cx="0" cy="0" rx="14" ry="11.1" fill="#9fb0c0" opacity="0.35"></ellipse><defs><polyline id="sarmL" points="-21.2,-40.2 -42.6,-39.4 -37,-32.4"></polyline><polyline id="ssleeveL" points="-21.2,-40.2 -30.2,-39.9"></polyline><circle id="shandL" r="4.6" cx="-37" cy="-32.4"></circle><polyline id="slegL" points="4.9,-15.3 31.3,-34.2 59.5,-49.1"></polyline><polyline id="sshortsL" points="4.9,-15.3 16.8,-23.8"></polyline><polyline id="sfootL" points="62.3,-43.2 60.5,-62.2"></polyline><polyline id="storso" points="-4.1,-13.9 -18,-18.9 -29.8,-29.2"></polyline><polyline id="spelvis" points="4.9,-15.3 -5.7,-14.5 -4.9,-9.6"></polyline><polyline id="syoke" points="-21.2,-40.2 -32,-31.1 -41.3,-20.8"></polyline><polyline id="sneck" points="-32.7,-31.8 -39.7,-38.8"></polyline><circle id="shair" r="10.8" cx="-47.2" cy="-46.2"></circle><circle id="shead" r="11" cx="-45.2" cy="-44.8"></circle><circle id="seyeR" r="1.6" cx="-47.4" cy="-43.9"></circle><circle id="seyeL" r="1.6" cx="-41.8" cy="-49.1"></circle><polyline id="slegR" points="-4.9,-9.6 -17.1,-49.2 14.5,-43.3"></polyline><polyline id="sshortsR" points="-4.9,-9.6 -10.4,-27.4"></polyline><polyline id="sfootR" points="15.1,-37.2 20,-53.3"></polyline><polyline id="sarmR" points="-41.3,-20.8 -34,-47.7 -38.1,-31.3"></polyline><polyline id="ssleeveR" points="-41.3,-20.8 -38.2,-32.1"></polyline><circle id="shandR" r="4.6" cx="-38.1" cy="-31.3"></circle></defs><use href="#sarmL" stroke="#25323f" stroke-width="13.8"/><use href="#sarmL" stroke="#c98d63" stroke-width="8.6"/><use href="#ssleeveL" stroke="#25323f" stroke-width="17.4"/><use href="#ssleeveL" stroke="#188278" stroke-width="12.2"/><use href="#shandL" fill="#c98d63" stroke="#25323f" stroke-width="2.6"/><use href="#slegL" stroke="#25323f" stroke-width="17.2"/><use href="#slegL" stroke="#c98d63" stroke-width="12"/><use href="#sshortsL" stroke="#25323f" stroke-width="20.6"/><use href="#sshortsL" stroke="#28365f" stroke-width="15.4"/><use href="#sfootL" stroke="#25323f" stroke-width="13.7"/><use href="#sfootL" stroke="#d5dde6" stroke-width="8.5"/><use href="#storso" stroke="#25323f" stroke-width="31.3"/><use href="#storso" stroke="#22a699" stroke-width="26.1"/><use href="#spelvis" stroke="#25323f" stroke-width="22.2"/><use href="#spelvis" stroke="#34457d" stroke-width="17"/><use href="#syoke" stroke="#25323f" stroke-width="19.8"/><use href="#syoke" stroke="#22a699" stroke-width="14.6"/><use href="#sneck" stroke="#25323f" stroke-width="14.2"/><use href="#sneck" stroke="#e2a77d" stroke-width="9"/><use href="#shair" fill="#3a2a22" stroke="#25323f" stroke-width="2.6"/><use href="#shead" fill="#e2a77d" stroke="#25323f" stroke-width="2.6"/><use href="#seyeR" fill="#25323f"/><use href="#seyeL" fill="#25323f"/><use href="#slegR" stroke="#25323f" stroke-width="17.2"/><use href="#slegR" stroke="#e2a77d" stroke-width="12"/><use href="#sshortsR" stroke="#25323f" stroke-width="20.6"/><use href="#sshortsR" stroke="#34457d" stroke-width="15.4"/><use href="#sfootR" stroke="#25323f" stroke-width="13.7"/><use href="#sfootR" stroke="#ffffff" stroke-width="8.5"/><use href="#sarmR" stroke="#25323f" stroke-width="13.8"/><use href="#sarmR" stroke="#e2a77d" stroke-width="8.6"/><use href="#ssleeveR" stroke="#25323f" stroke-width="17.4"/><use href="#ssleeveR" stroke="#22a699" stroke-width="12.2"/><use href="#shandR" fill="#e2a77d" stroke="#25323f" stroke-width="2.6"/></g></svg>
